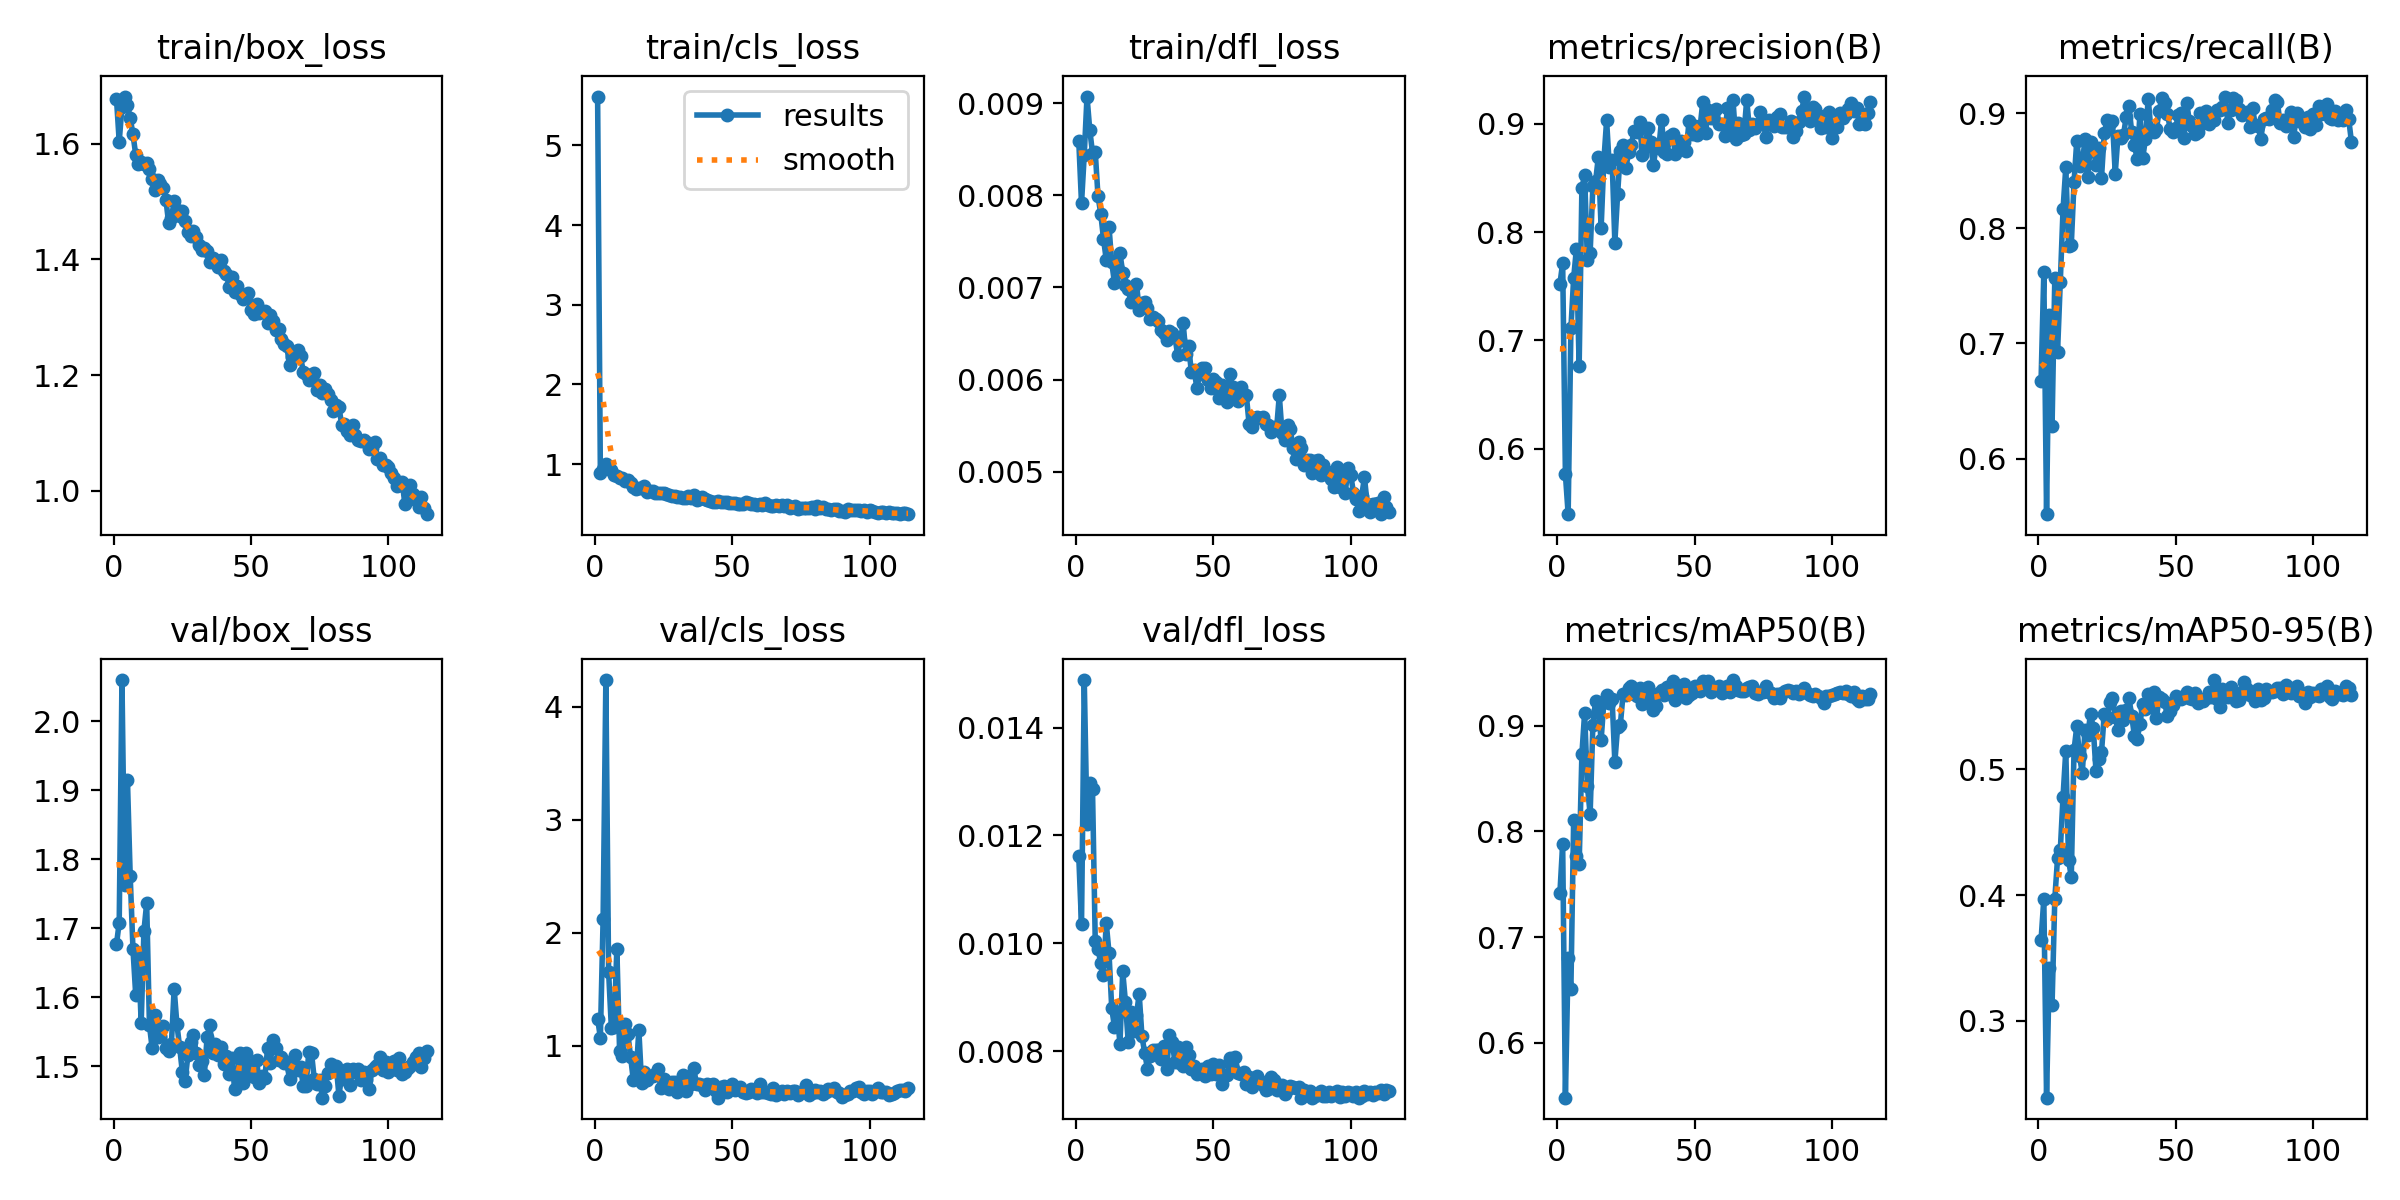

The data file committed next to this chart (first rows):
epoch, time, train/box_loss, train/cls_loss, train/dfl_loss, metrics/precision(B), metrics/recall(B), metrics/mAP50(B), metrics/mAP50-95(B), val/box_loss, val/cls_loss, val/dfl_loss, lr/pg0, lr/pg1, lr/pg2, lr/pg3, lr/pg4, lr/pg5, lr/pg6, lr/pg7
1, 140.9, 1.678, 5.613, 0.00859, 0.7521, 0.6676, 0.7419, 0.3643, 1.677, 1.243, 0.01161, 0.009872, 0.003291, 0.009872, 0.003291, 0.009872, 0.003291, 0.009872, 0.003291
2, 246.4, 1.603, 0.8935, 0.00791, 0.7714, 0.7618, 0.7883, 0.397, 1.708, 1.073, 0.01035, 0.01981, 0.006602, 0.01981, 0.006602, 0.01981, 0.006602, 0.01981, 0.006602
3, 351.2, 1.664, 0.945, 0.00844, 0.5762, 0.5517, 0.5483, 0.2388, 2.059, 2.123, 0.01488, 0.02967, 0.009892, 0.02967, 0.009892, 0.02967, 0.009892, 0.02967, 0.009892
4, 456.3, 1.681, 1.007, 0.00907, 0.5395, 0.7248, 0.6799, 0.3418, 1.763, 4.236, 0.01221, 0.0297, 0.009901, 0.0297, 0.009901, 0.0297, 0.009901, 0.0297, 0.009901
5, 561.8, 1.667, 0.9363, 0.00871, 0.711, 0.6281, 0.6514, 0.3125, 1.914, 1.656, 0.01297, 0.0296, 0.009868, 0.0296, 0.009868, 0.0296, 0.009868, 0.0296, 0.009868
6, 667, 1.644, 0.9225, 0.00846, 0.7575, 0.7571, 0.8106, 0.397, 1.776, 1.162, 0.01286, 0.0295, 0.009835, 0.0295, 0.009835, 0.0295, 0.009835, 0.0295, 0.009835
7, 772.3, 1.616, 0.8618, 0.00847, 0.7845, 0.6925, 0.777, 0.4292, 1.671, 1.165, 0.01004, 0.02941, 0.009802, 0.02941, 0.009802, 0.02941, 0.009802, 0.02941, 0.009802
8, 877.7, 1.581, 0.8463, 0.00799, 0.6759, 0.7533, 0.7687, 0.4356, 1.604, 1.86, 0.0099, 0.02931, 0.009769, 0.02931, 0.009769, 0.02931, 0.009769, 0.02931, 0.009769
9, 983.1, 1.565, 0.8226, 0.0078, 0.8409, 0.8164, 0.873, 0.4784, 1.664, 0.9572, 0.00963, 0.02921, 0.009736, 0.02921, 0.009736, 0.02921, 0.009736, 0.02921, 0.009736
10, 1088, 1.568, 0.825, 0.00753, 0.8523, 0.8529, 0.9121, 0.5147, 1.563, 0.9153, 0.00941, 0.02911, 0.009703, 0.02911, 0.009703, 0.02911, 0.009703, 0.02911, 0.009703
11, 1194, 1.565, 0.789, 0.0073, 0.7741, 0.7842, 0.8432, 0.4278, 1.696, 1.198, 0.01038, 0.02901, 0.00967, 0.02901, 0.00967, 0.02901, 0.00967, 0.02901, 0.00967
12, 1299, 1.566, 0.7983, 0.00766, 0.7806, 0.7853, 0.8162, 0.4148, 1.736, 1.106, 0.00983, 0.02891, 0.009637, 0.02891, 0.009637, 0.02891, 0.009637, 0.02891, 0.009637
13, 1404, 1.556, 0.7612, 0.00727, 0.8422, 0.8399, 0.9009, 0.5153, 1.56, 0.9061, 0.0088, 0.02881, 0.009604, 0.02881, 0.009604, 0.02881, 0.009604, 0.02881, 0.009604
14, 1510, 1.538, 0.7164, 0.00705, 0.847, 0.876, 0.923, 0.5343, 1.526, 0.6966, 0.00845, 0.02871, 0.009571, 0.02871, 0.009571, 0.02871, 0.009571, 0.02871, 0.009571
15, 1615, 1.519, 0.6836, 0.00722, 0.8695, 0.854, 0.9151, 0.5107, 1.575, 0.7252, 0.00869, 0.02861, 0.009538, 0.02861, 0.009538, 0.02861, 0.009538, 0.02861, 0.009538
16, 1720, 1.537, 0.702, 0.00737, 0.8034, 0.8559, 0.8862, 0.497, 1.543, 1.145, 0.00814, 0.02851, 0.009505, 0.02851, 0.009505, 0.02851, 0.009505, 0.02851, 0.009505
17, 1825, 1.53, 0.7033, 0.00716, 0.8661, 0.8774, 0.9224, 0.5314, 1.544, 0.6765, 0.00948, 0.02842, 0.009472, 0.02842, 0.009472, 0.02842, 0.009472, 0.02842, 0.009472
18, 1930, 1.524, 0.726, 0.00703, 0.903, 0.8446, 0.9285, 0.5271, 1.558, 0.7732, 0.00891, 0.02832, 0.009439, 0.02832, 0.009439, 0.02832, 0.009439, 0.02832, 0.009439
19, 2036, 1.503, 0.6545, 0.00698, 0.8599, 0.8748, 0.921, 0.5444, 1.527, 0.6977, 0.00817, 0.02822, 0.009406, 0.02822, 0.009406, 0.02822, 0.009406, 0.02822, 0.009406
20, 2140, 1.462, 0.6573, 0.00684, 0.8665, 0.8701, 0.925, 0.5329, 1.522, 0.736, 0.00873, 0.02812, 0.009373, 0.02812, 0.009373, 0.02812, 0.009373, 0.02812, 0.009373
21, 2245, 1.471, 0.6591, 0.00685, 0.7902, 0.8549, 0.8656, 0.4984, 1.533, 0.73, 0.00838, 0.02802, 0.00934, 0.02802, 0.00934, 0.02802, 0.00934, 0.02802, 0.00934
22, 2350, 1.501, 0.6361, 0.00704, 0.8347, 0.8701, 0.8986, 0.5079, 1.613, 0.7502, 0.00868, 0.02792, 0.009307, 0.02792, 0.009307, 0.02792, 0.009307, 0.02792, 0.009307
23, 2455, 1.486, 0.6344, 0.00676, 0.8745, 0.8437, 0.9007, 0.5134, 1.561, 0.7974, 0.00906, 0.02782, 0.009274, 0.02782, 0.009274, 0.02782, 0.009274, 0.02782, 0.009274
24, 2561, 1.475, 0.6408, 0.00683, 0.8801, 0.8823, 0.9301, 0.5441, 1.528, 0.6243, 0.00828, 0.02772, 0.009241, 0.02772, 0.009241, 0.02772, 0.009241, 0.02772, 0.009241
25, 2666, 1.484, 0.6436, 0.00684, 0.8589, 0.8936, 0.9286, 0.54, 1.491, 0.7099, 0.00797, 0.02762, 0.009208, 0.02762, 0.009208, 0.02762, 0.009208, 0.02762, 0.009208
26, 2771, 1.465, 0.6253, 0.00678, 0.8736, 0.8914, 0.9359, 0.5536, 1.479, 0.6642, 0.00768, 0.02753, 0.009175, 0.02753, 0.009175, 0.02753, 0.009175, 0.02753, 0.009175
27, 2876, 1.446, 0.6111, 0.00666, 0.8807, 0.8927, 0.9373, 0.5564, 1.516, 0.6215, 0.00791, 0.02743, 0.009142, 0.02743, 0.009142, 0.02743, 0.009142, 0.02743, 0.009142
28, 2981, 1.439, 0.5951, 0.00668, 0.8934, 0.8475, 0.9296, 0.5413, 1.535, 0.6801, 0.00803, 0.02733, 0.009109, 0.02733, 0.009109, 0.02733, 0.009109, 0.02733, 0.009109
29, 3086, 1.448, 0.6003, 0.00666, 0.8922, 0.8803, 0.9282, 0.5315, 1.546, 0.6799, 0.00803, 0.02723, 0.009076, 0.02723, 0.009076, 0.02723, 0.009076, 0.02723, 0.009076
30, 3191, 1.439, 0.5916, 0.00663, 0.9014, 0.8785, 0.9351, 0.5466, 1.52, 0.5915, 0.00802, 0.02713, 0.009043, 0.02713, 0.009043, 0.02713, 0.009043, 0.02713, 0.009043
31, 3295, 1.425, 0.5863, 0.00654, 0.8714, 0.8809, 0.9205, 0.5391, 1.502, 0.6576, 0.00785, 0.02703, 0.00901, 0.02703, 0.00901, 0.02703, 0.00901, 0.02703, 0.00901
32, 3400, 1.415, 0.5721, 0.00651, 0.8783, 0.8967, 0.9294, 0.5476, 1.508, 0.7464, 0.00809, 0.02693, 0.008977, 0.02693, 0.008977, 0.02693, 0.008977, 0.02693, 0.008977
33, 3505, 1.419, 0.5722, 0.00643, 0.8964, 0.9058, 0.9368, 0.5566, 1.488, 0.6046, 0.00767, 0.02683, 0.008944, 0.02683, 0.008944, 0.02683, 0.008944, 0.02683, 0.008944
34, 3610, 1.414, 0.5974, 0.00653, 0.8832, 0.8832, 0.9249, 0.5426, 1.543, 0.7299, 0.00831, 0.02673, 0.008911, 0.02673, 0.008911, 0.02673, 0.008911, 0.02673, 0.008911
35, 3715, 1.396, 0.574, 0.0065, 0.8614, 0.8723, 0.9143, 0.5263, 1.56, 0.6612, 0.00818, 0.02663, 0.008878, 0.02663, 0.008878, 0.02663, 0.008878, 0.02663, 0.008878
36, 3820, 1.402, 0.6108, 0.00646, 0.8788, 0.8597, 0.9185, 0.5244, 1.519, 0.8043, 0.0078, 0.02653, 0.008845, 0.02653, 0.008845, 0.02653, 0.008845, 0.02653, 0.008845
37, 3924, 1.399, 0.5534, 0.00627, 0.8775, 0.8992, 0.9309, 0.5363, 1.532, 0.6608, 0.00807, 0.02644, 0.008812, 0.02644, 0.008812, 0.02644, 0.008812, 0.02644, 0.008812
38, 4029, 1.387, 0.5652, 0.00643, 0.9036, 0.8606, 0.9338, 0.5519, 1.516, 0.6656, 0.00778, 0.02634, 0.008779, 0.02634, 0.008779, 0.02634, 0.008779, 0.02634, 0.008779
39, 4134, 1.398, 0.5856, 0.00661, 0.8743, 0.8776, 0.9285, 0.5477, 1.528, 0.6528, 0.00772, 0.02624, 0.008746, 0.02624, 0.008746, 0.02624, 0.008746, 0.02624, 0.008746
40, 4239, 1.38, 0.5646, 0.00628, 0.8722, 0.9125, 0.9361, 0.5597, 1.503, 0.6071, 0.00808, 0.02614, 0.008713, 0.02614, 0.008713, 0.02614, 0.008713, 0.02614, 0.008713
41, 4345, 1.375, 0.5468, 0.00636, 0.8891, 0.8851, 0.9294, 0.5493, 1.515, 0.6596, 0.00794, 0.02604, 0.00868, 0.02604, 0.00868, 0.02604, 0.00868, 0.02604, 0.00868
42, 4450, 1.353, 0.5376, 0.00608, 0.891, 0.8832, 0.9421, 0.5617, 1.489, 0.6506, 0.00767, 0.02594, 0.008647, 0.02594, 0.008647, 0.02594, 0.008647, 0.02594, 0.008647
43, 4555, 1.369, 0.5231, 0.0061, 0.8719, 0.8861, 0.9243, 0.5408, 1.513, 0.6626, 0.00773, 0.02584, 0.008614, 0.02584, 0.008614, 0.02584, 0.008614, 0.02584, 0.008614
44, 4660, 1.344, 0.5258, 0.00591, 0.8824, 0.9021, 0.9337, 0.5578, 1.467, 0.6047, 0.00757, 0.02574, 0.008581, 0.02574, 0.008581, 0.02574, 0.008581, 0.02574, 0.008581
45, 4764, 1.355, 0.5384, 0.00606, 0.8843, 0.9134, 0.9342, 0.5562, 1.492, 0.5427, 0.00761, 0.02564, 0.008548, 0.02564, 0.008548, 0.02564, 0.008548, 0.02564, 0.008548
46, 4869, 1.34, 0.5249, 0.00613, 0.8829, 0.9089, 0.9391, 0.5532, 1.52, 0.6395, 0.00767, 0.02555, 0.008515, 0.02555, 0.008515, 0.02555, 0.008515, 0.02555, 0.008515
47, 4974, 1.332, 0.5286, 0.00613, 0.8748, 0.8992, 0.9263, 0.5426, 1.476, 0.6477, 0.00754, 0.02545, 0.008482, 0.02545, 0.008482, 0.02545, 0.008482, 0.02545, 0.008482
48, 5079, 1.335, 0.5303, 0.006, 0.9022, 0.8865, 0.9293, 0.5463, 1.519, 0.5904, 0.00773, 0.02535, 0.008449, 0.02535, 0.008449, 0.02535, 0.008449, 0.02535, 0.008449
49, 5183, 1.341, 0.5188, 0.00591, 0.8904, 0.8832, 0.9309, 0.5511, 1.502, 0.6301, 0.00758, 0.02525, 0.008416, 0.02525, 0.008416, 0.02525, 0.008416, 0.02525, 0.008416
50, 5288, 1.312, 0.5084, 0.00601, 0.898, 0.8872, 0.9373, 0.5586, 1.488, 0.6675, 0.00776, 0.02515, 0.008383, 0.02515, 0.008383, 0.02515, 0.008383, 0.02515, 0.008383
51, 5393, 1.305, 0.5083, 0.00597, 0.89, 0.8983, 0.9343, 0.5569, 1.485, 0.6062, 0.00757, 0.02505, 0.00835, 0.02505, 0.00835, 0.02505, 0.00835, 0.02505, 0.00835
52, 5498, 1.322, 0.5058, 0.0058, 0.896, 0.9003, 0.933, 0.5556, 1.509, 0.6153, 0.00774, 0.02495, 0.008317, 0.02495, 0.008317, 0.02495, 0.008317, 0.02495, 0.008317
53, 5603, 1.307, 0.502, 0.00594, 0.9201, 0.8785, 0.9419, 0.5583, 1.476, 0.6339, 0.0074, 0.02485, 0.008284, 0.02485, 0.008284, 0.02485, 0.008284, 0.02485, 0.008284
54, 5709, 1.308, 0.4993, 0.00581, 0.8911, 0.9091, 0.9402, 0.5613, 1.486, 0.591, 0.00754, 0.02475, 0.008251, 0.02475, 0.008251, 0.02475, 0.008251, 0.02475, 0.008251
55, 5814, 1.31, 0.521, 0.00576, 0.9127, 0.8927, 0.9421, 0.5569, 1.483, 0.5863, 0.00756, 0.02465, 0.008218, 0.02465, 0.008218, 0.02465, 0.008218, 0.02465, 0.008218
56, 5919, 1.291, 0.5112, 0.00606, 0.9056, 0.8889, 0.9315, 0.5562, 1.526, 0.5968, 0.00787, 0.02456, 0.008185, 0.02456, 0.008185, 0.02456, 0.008185, 0.02456, 0.008185
57, 6024, 1.304, 0.4967, 0.00592, 0.9114, 0.8818, 0.9348, 0.5607, 1.505, 0.6202, 0.00767, 0.02446, 0.008152, 0.02446, 0.008152, 0.02446, 0.008152, 0.02446, 0.008152
58, 6129, 1.293, 0.497, 0.0058, 0.9133, 0.8831, 0.9356, 0.5529, 1.539, 0.6, 0.00789, 0.02436, 0.008119, 0.02436, 0.008119, 0.02436, 0.008119, 0.02436, 0.008119
59, 6235, 1.277, 0.4925, 0.00577, 0.8993, 0.8999, 0.9375, 0.5563, 1.527, 0.5841, 0.00759, 0.02426, 0.008086, 0.02426, 0.008086, 0.02426, 0.008086, 0.02426, 0.008086
60, 6340, 1.28, 0.4997, 0.00592, 0.8994, 0.8917, 0.9306, 0.5543, 1.51, 0.6639, 0.00758, 0.02416, 0.008053, 0.02416, 0.008053, 0.02416, 0.008053, 0.02416, 0.008053
... 54 more rows
